Dataset: archive (1) (GitHub, Bhawana-Bisht/CROPDISEASEPRIDICTION). Classes: blast, healthy, insect damage, leaf folder, scald, stripes, tungro.

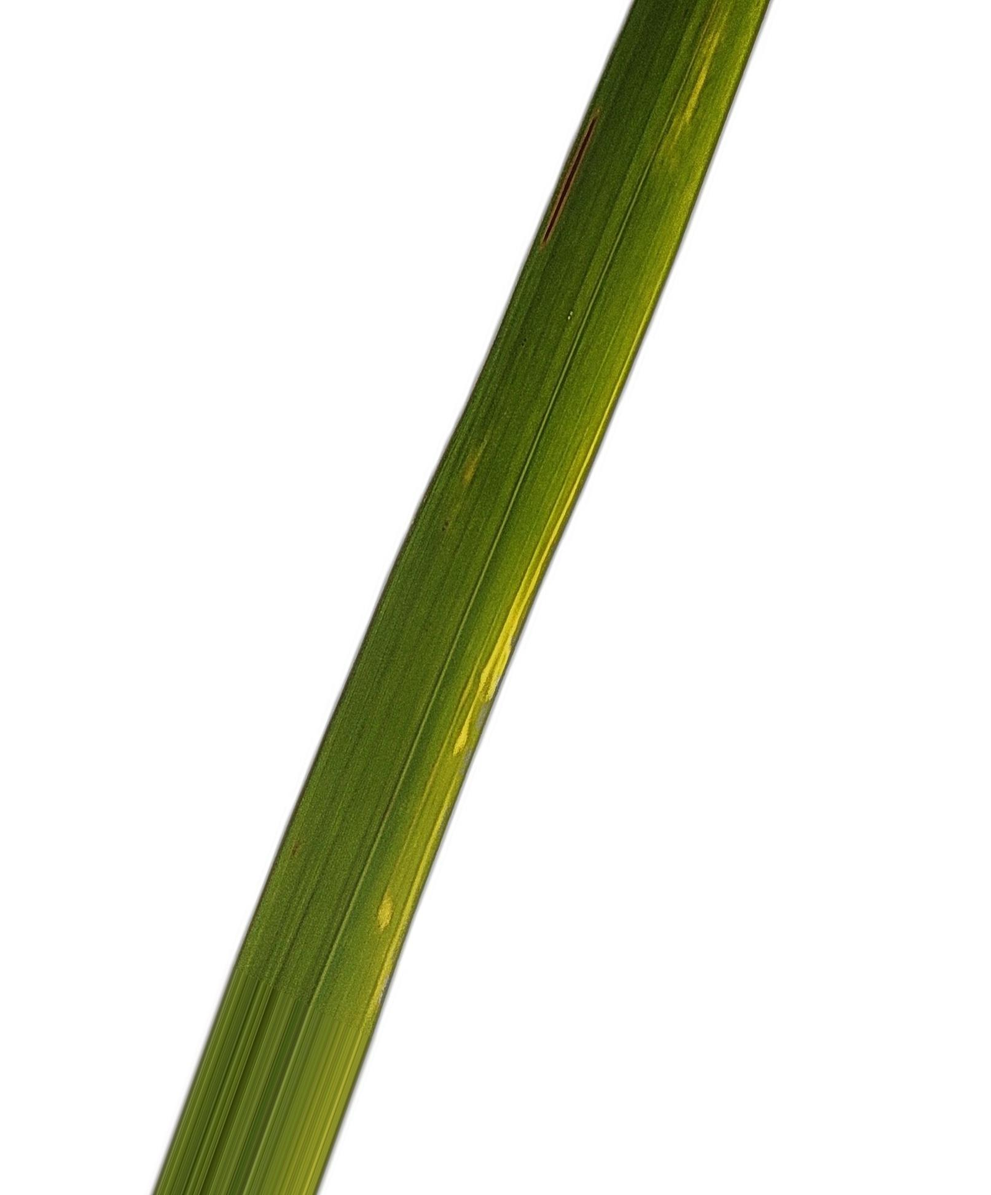
Label: tungro

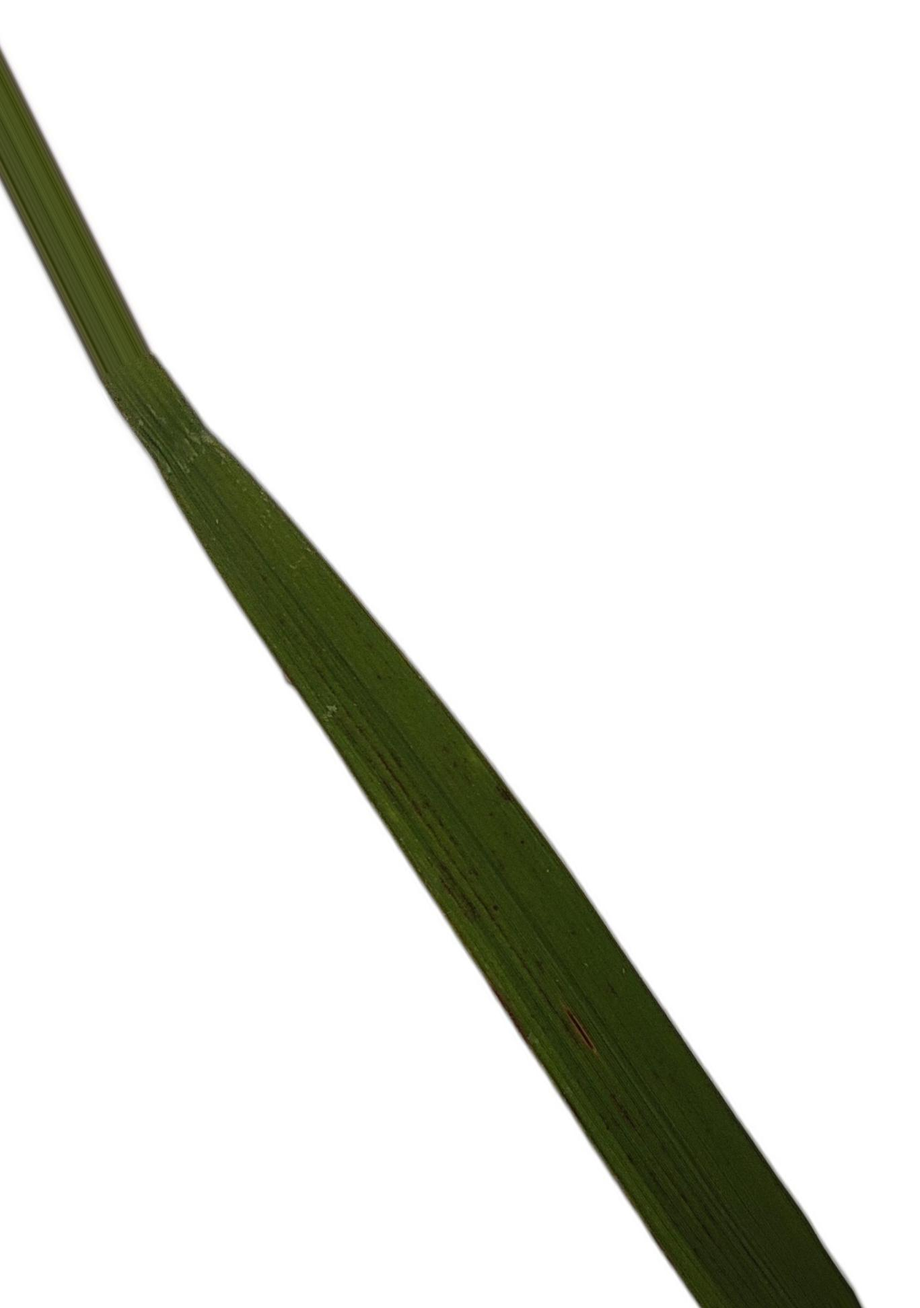
Label: blast

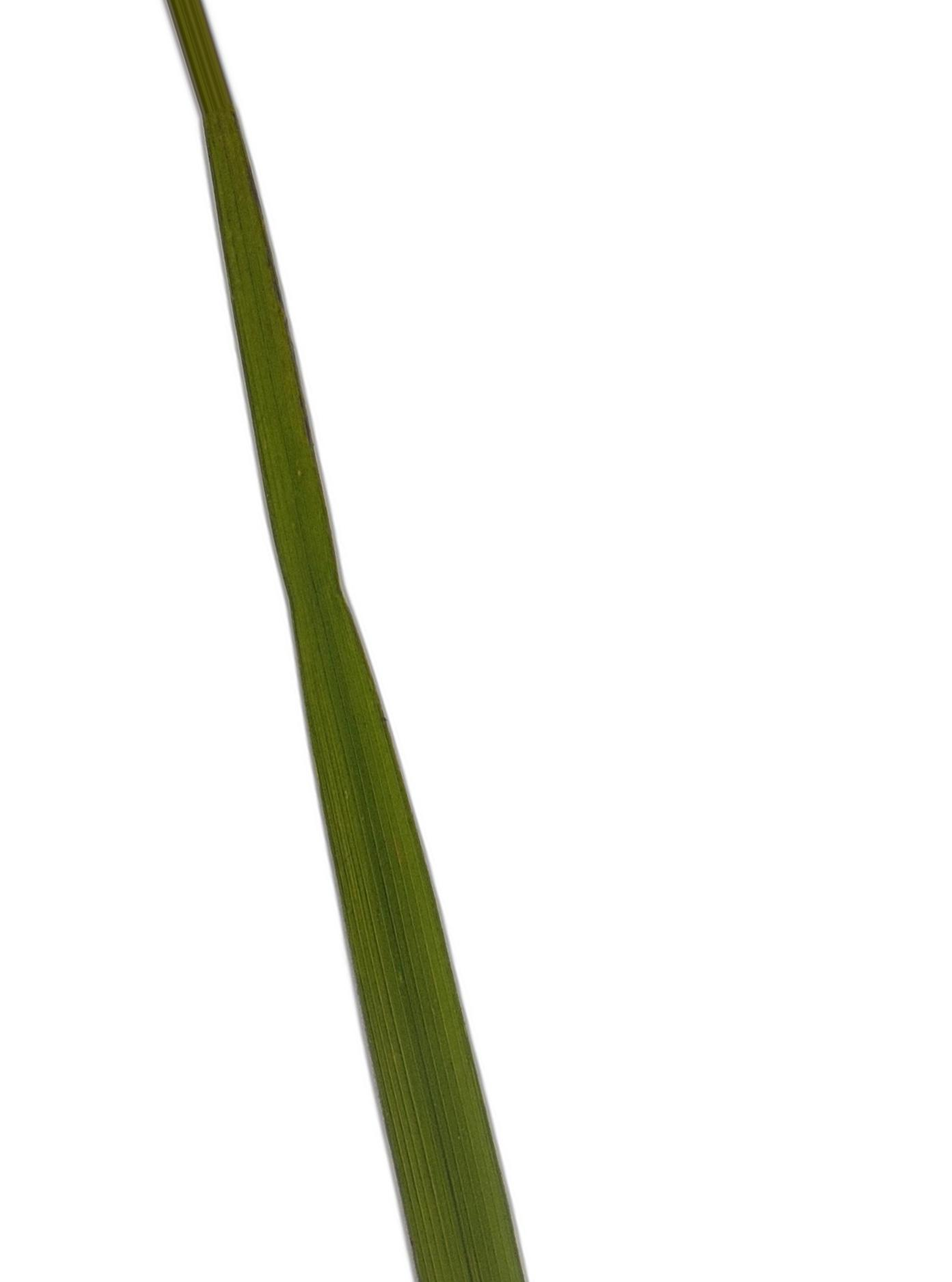
Label: healthy

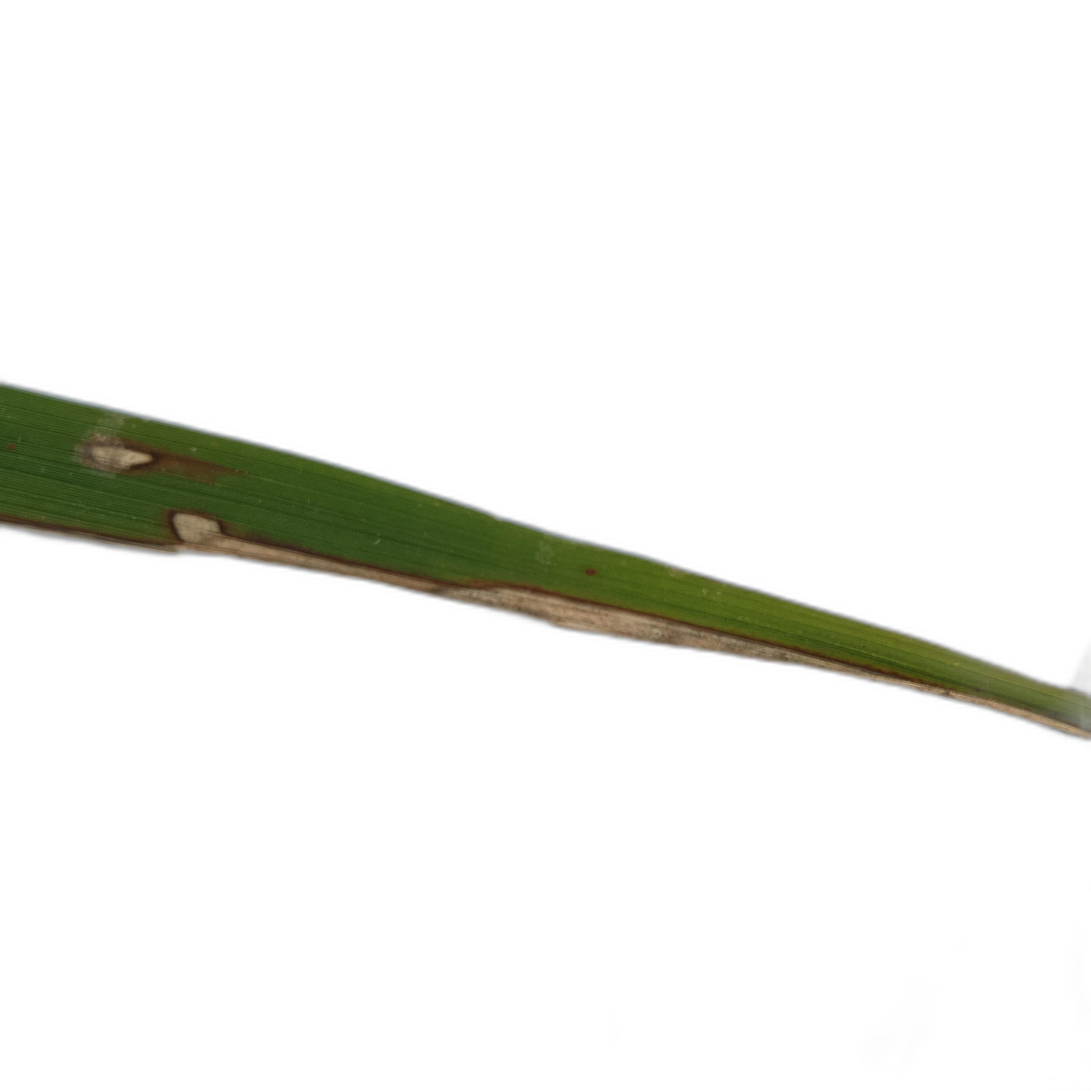
Label: scald

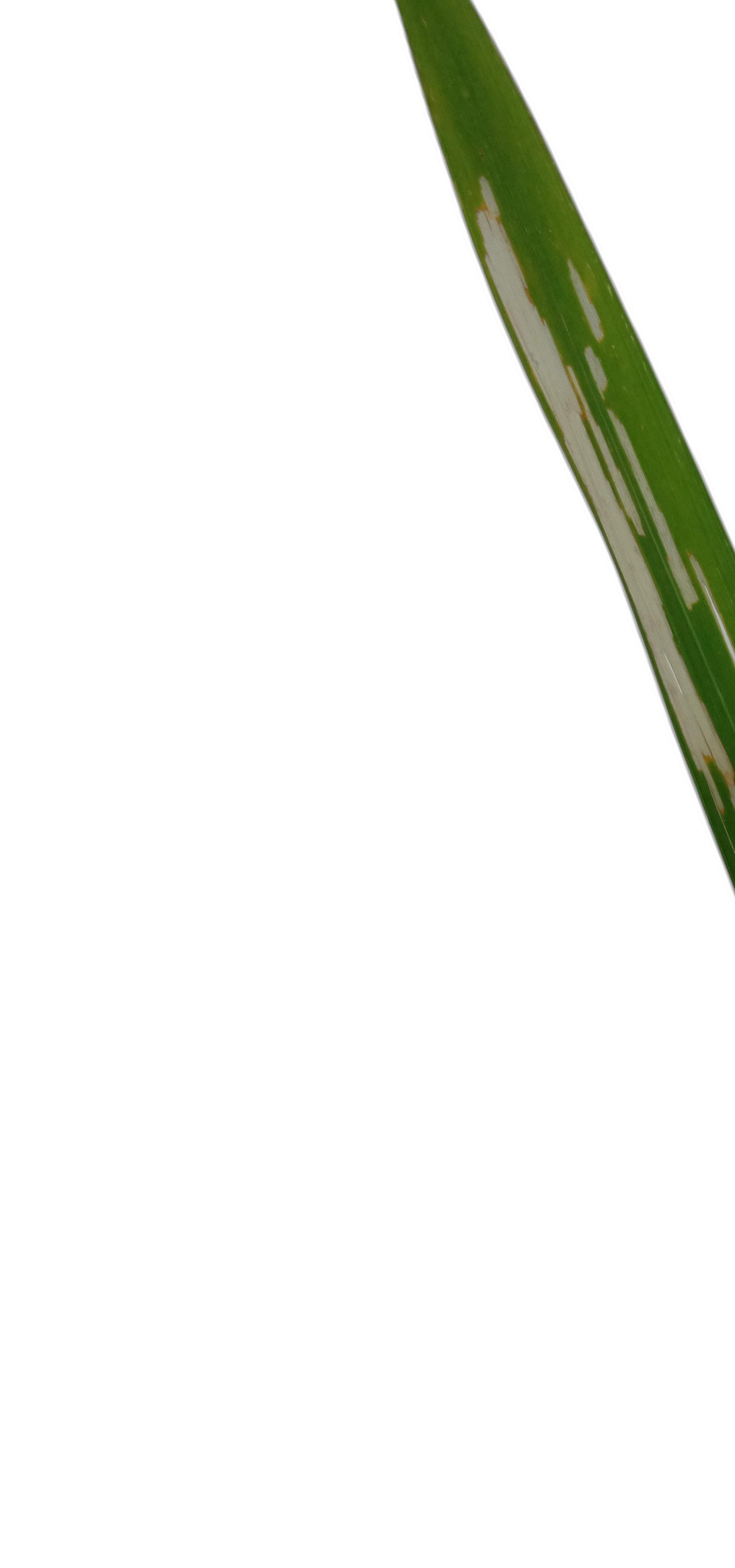
Label: leaf folder

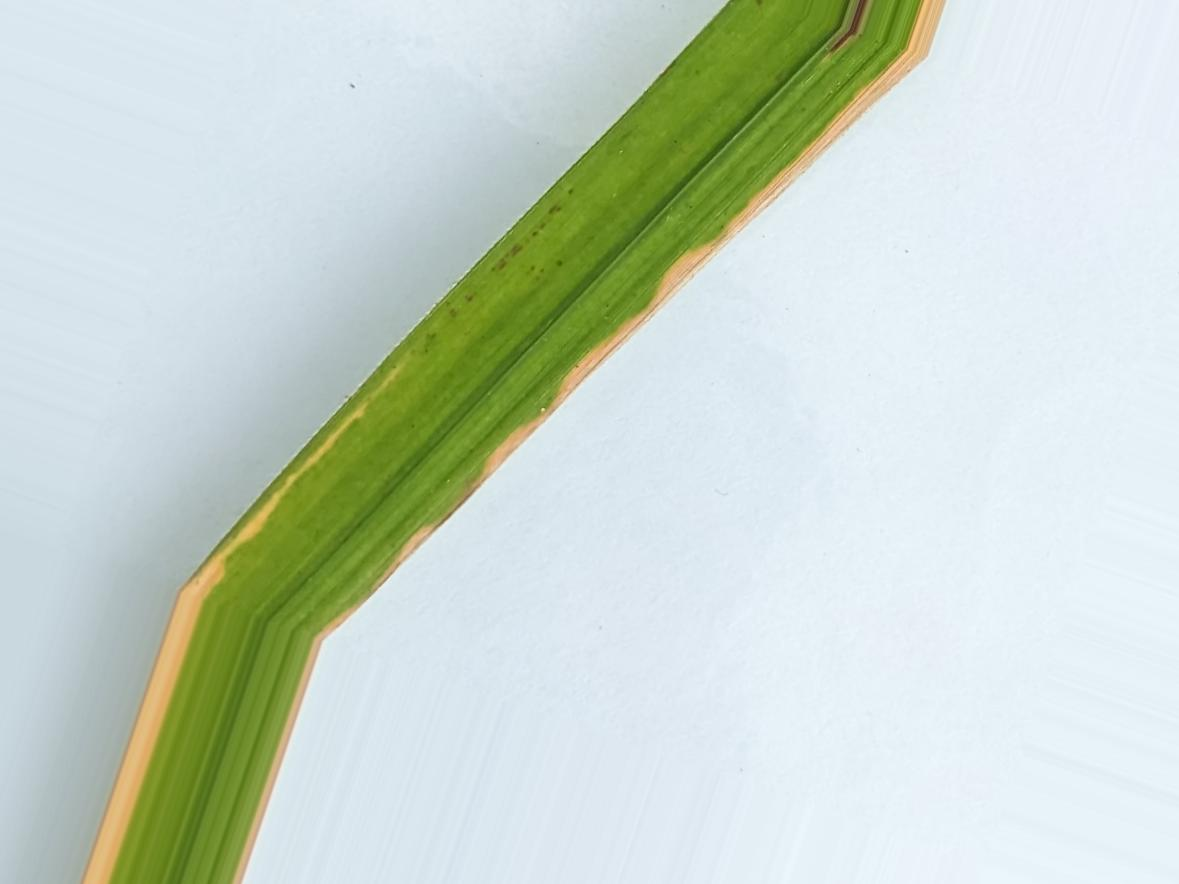
Label: stripes
